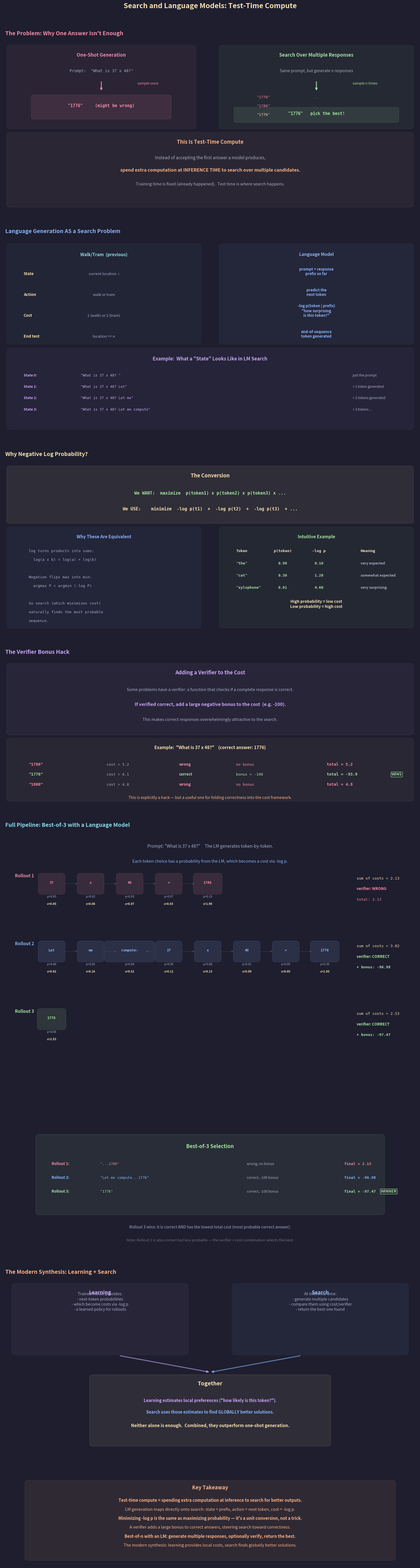

The matplotlib source for this figure: (Note: this script raises an exception after producing the figure.)
"""
Lecture 5 Visual: Search and Language Models — Test-Time Compute

Shows:
1. The problem: one-shot generation vs search — why a single sample isn't enough
2. Mapping LM generation onto the search framework (state, action, cost)
3. Why -log p: minimizing sum of -log p = maximizing product of p (with visual)
4. The verifier bonus hack: folding correctness into the cost
5. Concrete example: best-of-n with an LM on a math prompt, showing multiple
   rollouts token-by-token with costs, verifier check, and winner selection
6. The modern synthesis: learning provides costs, search finds better solutions
"""

import os
import numpy as np
import matplotlib.pyplot as plt
import matplotlib.patches as patches
from matplotlib.gridspec import GridSpec

# ── Style ────────────────────────────────────────────────
BG      = "#1e1e2e"
TEXT    = "#cdd6f4"
SUBTLE  = "#6c7086"
MEDIUM  = "#a6adc8"
C_POS   = "#a6e3a1"
C_NEG   = "#f38ba8"
C_BOUND = "#f9e2af"
C_RULE  = "#fab387"
C_I     = "#89b4fa"
C_B     = "#cba6f7"
C_DIM   = "#585b70"
C_NODE  = "#89dceb"

plt.rcParams.update({
    "figure.facecolor": BG, "axes.facecolor": BG,
    "text.color": TEXT, "font.family": "sans-serif", "font.size": 11,
})


def box(ax, xy, w, h, color, alpha_f=0.06, lw=1.5):
    ax.add_patch(patches.FancyBboxPatch(
        xy, w, h, boxstyle="round,pad=0.15",
        facecolor=color, alpha=alpha_f, edgecolor=color, linewidth=lw))


def node(ax, cx, cy, label, color=C_NODE, r=0.28, fs=11, lw=2.0,
         alpha_f=0.12):
    c = plt.Circle((cx, cy), r, facecolor=color, alpha=alpha_f,
                    edgecolor=color, linewidth=lw, zorder=5)
    ax.add_patch(c)
    ax.text(cx, cy, str(label), ha="center", va="center",
            fontsize=fs, fontweight="bold", color=color, zorder=6)


# ═════════════════════════════════════════════════════════
fig = plt.figure(figsize=(16, 56))
fig.suptitle("Search and Language Models: Test-Time Compute",
             fontsize=18, fontweight="bold", y=0.998, color=C_BOUND)

gs = GridSpec(7, 1, figure=fig,
              height_ratios=[3.5, 4.0, 3.5, 3.0, 8.5, 3.5, 1.8],
              hspace=0.12,
              top=0.975, bottom=0.008, left=0.04, right=0.96)


# ─────────────────────────────────────────────────────────
#  ROW 0: The Problem — One-Shot vs Search
# ─────────────────────────────────────────────────────────
ax0 = fig.add_subplot(gs[0])
ax0.axis("off")
ax0.set_xlim(0, 16); ax0.set_ylim(-2, 8)
ax0.set_title("  The Problem: Why One Answer Isn't Enough",
              fontsize=14, fontweight="bold", color=C_NEG, pad=10, loc="left")

# One-shot side
box(ax0, (0.3, 3.0), 7.0, 4.5, C_NEG, alpha_f=0.06)
ax0.text(3.8, 7.0, "One-Shot Generation", fontsize=12, ha="center",
         fontweight="bold", color=C_NEG)

ax0.text(3.8, 6.1, 'Prompt:  "What is 37 x 48?"', fontsize=10,
         ha="center", fontfamily="monospace", color=MEDIUM)

# Arrow down
ax0.annotate("", xy=(3.8, 5.0), xytext=(3.8, 5.6),
             arrowprops=dict(arrowstyle="-|>", color=C_NEG, lw=2))
ax0.text(5.2, 5.4, "sample once", fontsize=9, color=C_NEG)

ax0.add_patch(patches.FancyBboxPatch(
    (1.2, 3.5), 5.2, 1.2, boxstyle="round,pad=0.1",
    facecolor=C_NEG, alpha=0.10, edgecolor=C_NEG, linewidth=1.5))
ax0.text(3.8, 4.1, '"1776"     (might be wrong)', fontsize=10.5,
         ha="center", fontfamily="monospace", color=C_NEG, fontweight="bold")

# Search side
box(ax0, (8.5, 3.0), 7.2, 4.5, C_POS, alpha_f=0.06)
ax0.text(12.1, 7.0, "Search Over Multiple Responses", fontsize=12,
         ha="center", fontweight="bold", color=C_POS)

ax0.text(12.1, 6.1, 'Same prompt, but generate n responses', fontsize=10,
         ha="center", color=MEDIUM)

ax0.annotate("", xy=(12.1, 5.0), xytext=(12.1, 5.6),
             arrowprops=dict(arrowstyle="-|>", color=C_POS, lw=2))
ax0.text(13.5, 5.4, "sample n times", fontsize=9, color=C_POS)

responses = [
    ('"1776"', C_NEG, "x"),
    ('"1786"', C_NEG, "x"),
    ('"1776"', C_BOUND, "check"),
]
for i, (resp, c, status) in enumerate(responses):
    y = 4.6 - i * 0.5
    ax0.text(9.8, y, resp, fontsize=9.5, fontfamily="monospace", color=c)
    ax0.text(12.0, y, "...", fontsize=9, color=C_DIM)

ax0.add_patch(patches.FancyBboxPatch(
    (9.0, 3.3), 6.2, 0.7, boxstyle="round,pad=0.08",
    facecolor=C_POS, alpha=0.10, edgecolor=C_POS, linewidth=1.5))
ax0.text(12.1, 3.65, '"1776"   pick the best!', fontsize=10.5,
         ha="center", fontfamily="monospace", color=C_POS, fontweight="bold")

# Bottom: what is test-time compute
box(ax0, (0.3, -1.5), 15.4, 4.0, C_RULE, alpha_f=0.06)
ax0.text(8, 2.0, "This Is Test-Time Compute", fontsize=13, ha="center",
         fontweight="bold", color=C_RULE)
ax0.text(8, 1.1,
    "Instead of accepting the first answer a model produces,",
    fontsize=11, ha="center", color=MEDIUM)
ax0.text(8, 0.4,
    "spend extra computation at INFERENCE TIME to search over multiple candidates.",
    fontsize=11.5, ha="center", color=C_RULE, fontweight="bold")
ax0.text(8, -0.4,
    "Training time is fixed (already happened).  Test time is where search happens.",
    fontsize=10.5, ha="center", color=MEDIUM, fontstyle="italic")


# ─────────────────────────────────────────────────────────
#  ROW 1: Mapping LM Generation onto Search Framework
# ─────────────────────────────────────────────────────────
ax1 = fig.add_subplot(gs[1])
ax1.axis("off")
ax1.set_xlim(0, 16); ax1.set_ylim(-2.5, 8)
ax1.set_title("  Language Generation AS a Search Problem",
              fontsize=14, fontweight="bold", color=C_I, pad=10, loc="left")

# Walk/tram mapping on left, LM mapping on right
box(ax1, (0.3, 2.5), 7.2, 5.0, C_NODE, alpha_f=0.04, lw=1.2)
ax1.text(3.9, 7.0, "Walk/Tram  (previous)", fontsize=11, ha="center",
         fontweight="bold", color=C_NODE)

box(ax1, (8.5, 2.5), 7.2, 5.0, C_I, alpha_f=0.06, lw=1.5)
ax1.text(12.1, 7.0, "Language Model", fontsize=11, ha="center",
         fontweight="bold", color=C_I)

mappings = [
    ("State", "current location  i",
     "prompt + response\nprefix so far"),
    ("Action", "walk or tram",
     "predict the\nnext token"),
    ("Cost", "1 (walk) or 2 (tram)",
     '-log p(token | prefix)\n"how surprising\nis this token?"'),
    ("End test", "location == n",
     "end-of-sequence\ntoken generated"),
]

for i, (label, walk, lm) in enumerate(mappings):
    y = 6.0 - i * 1.1
    ax1.text(0.8, y, label, fontsize=10, fontweight="bold", color=C_BOUND)
    ax1.text(3.9, y, walk, fontsize=9.5, ha="center", color=MEDIUM,
             linespacing=1.2)
    ax1.text(12.1, y, lm, fontsize=9.5, ha="center", color=C_I,
             fontweight="bold", linespacing=1.2)

# Concrete state example
box(ax1, (0.3, -2.0), 15.4, 4.0, C_B, alpha_f=0.05)
ax1.text(8, 1.5, "Example:  What a \"State\" Looks Like in LM Search",
         fontsize=12, ha="center", fontweight="bold", color=C_B)

states_ex = [
    ('State 0:', '"What is 37 x 48? "', "just the prompt"),
    ('State 1:', '"What is 37 x 48? Let"', "+ 1 token generated"),
    ('State 2:', '"What is 37 x 48? Let me"', "+ 2 tokens generated"),
    ('State 3:', '"What is 37 x 48? Let me compute"', "+ 3 tokens ..."),
]
for i, (lbl, state, note) in enumerate(states_ex):
    y = 0.65 - i * 0.6
    ax1.text(0.8, y, lbl, fontsize=9, color=C_B, fontweight="bold")
    ax1.text(3.0, y, state, fontsize=9, fontfamily="monospace", color=C_B)
    ax1.text(13.5, y, note, fontsize=8.5, color=MEDIUM, fontstyle="italic")


# ─────────────────────────────────────────────────────────
#  ROW 2: Why -log p  (the cost conversion)
# ─────────────────────────────────────────────────────────
ax2 = fig.add_subplot(gs[2])
ax2.axis("off")
ax2.set_xlim(0, 16); ax2.set_ylim(-2.5, 7.5)
ax2.set_title("  Why Negative Log Probability?",
              fontsize=14, fontweight="bold", color=C_BOUND, pad=10, loc="left")

# The key equation
box(ax2, (0.3, 4.0), 15.4, 3.0, C_BOUND, alpha_f=0.08)
ax2.text(8, 6.5, "The Conversion", fontsize=13, ha="center",
         fontweight="bold", color=C_BOUND)
ax2.text(8, 5.5,
    "We WANT:  maximize  p(token1) x p(token2) x p(token3) x ...",
    fontsize=11, ha="center", fontfamily="monospace", color=C_POS,
    fontweight="bold")
ax2.text(8, 4.6,
    "We USE:    minimize  -log p(t1)  +  -log p(t2)  +  -log p(t3)  + ...",
    fontsize=11, ha="center", fontfamily="monospace", color=C_BOUND,
    fontweight="bold")

# Why they're equivalent
box(ax2, (0.3, -2.0), 7.2, 5.5, C_I, alpha_f=0.05)
ax2.text(3.9, 3.0, "Why These Are Equivalent", fontsize=11, ha="center",
         fontweight="bold", color=C_I)
why_lines = [
    "log turns products into sums:",
    "  log(a x b) = log(a) + log(b)",
    "",
    "Negation flips max into min:",
    "  argmax P = argmin (-log P)",
    "",
    "So search (which minimizes cost)",
    "naturally finds the most probable",
    "sequence.",
]
for i, line in enumerate(why_lines):
    ax2.text(1.0, 2.2 - i * 0.5, line, fontsize=9.5,
             fontfamily="monospace", color=MEDIUM if line else TEXT)

# Intuitive example
box(ax2, (8.5, -2.0), 7.2, 5.5, C_POS, alpha_f=0.05)
ax2.text(12.1, 3.0, "Intuitive Example", fontsize=11, ha="center",
         fontweight="bold", color=C_POS)

ex_tokens = [
    ("Token", "p(token)", "-log p", "Meaning"),
    ('"the"', "0.90", "0.10", "very expected"),
    ('"cat"', "0.30", "1.20", "somewhat expected"),
    ('"xylophone"', "0.01", "4.60", "very surprising"),
]
for i, (tok, prob, cost, meaning) in enumerate(ex_tokens):
    y = 2.2 - i * 0.7
    is_header = (i == 0)
    c_tok = C_BOUND if is_header else C_POS
    fw = "bold"
    ax2.text(9.0, y, tok, fontsize=9.5, color=c_tok, fontweight=fw,
             fontfamily="monospace")
    ax2.text(10.8, y, prob, fontsize=9.5, color=c_tok, fontweight=fw,
             fontfamily="monospace", ha="center")
    ax2.text(12.2, y, cost, fontsize=9.5, color=c_tok, fontweight=fw,
             fontfamily="monospace", ha="center")
    ax2.text(13.8, y, meaning, fontsize=9, color=MEDIUM if not is_header
             else C_BOUND, fontweight=fw)

ax2.text(12.1, -1.0,
    "High probability = low cost\nLow probability = high cost",
    fontsize=10, ha="center", color=C_BOUND, fontweight="bold",
    linespacing=1.4)


# ─────────────────────────────────────────────────────────
#  ROW 3: Verifier Bonus Hack
# ─────────────────────────────────────────────────────────
ax3 = fig.add_subplot(gs[3])
ax3.axis("off")
ax3.set_xlim(0, 16); ax3.set_ylim(-2.5, 6.5)
ax3.set_title("  The Verifier Bonus Hack",
              fontsize=14, fontweight="bold", color=C_B, pad=10, loc="left")

box(ax3, (0.3, 2.0), 15.4, 4.0, C_B, alpha_f=0.06)
ax3.text(8, 5.5, "Adding a Verifier to the Cost", fontsize=13,
         ha="center", fontweight="bold", color=C_B)
ax3.text(8, 4.5,
    "Some problems have a verifier: a function that checks if a complete response is correct.",
    fontsize=10.5, ha="center", color=MEDIUM)
ax3.text(8, 3.6,
    "If verified correct, add a large negative bonus to the cost  (e.g. -100).",
    fontsize=11.5, ha="center", color=C_B, fontweight="bold")
ax3.text(8, 2.7,
    "This makes correct responses overwhelmingly attractive to the search.",
    fontsize=10.5, ha="center", color=MEDIUM)

# Example
box(ax3, (0.3, -2.0), 15.4, 3.5, C_BOUND, alpha_f=0.05)
ax3.text(8, 1.0, "Example:  \"What is 37 x 48?\"    (correct answer: 1776)",
         fontsize=11, ha="center", fontweight="bold", color=C_BOUND)

responses_v = [
    ('"1786"', "cost = 5.2", "wrong",   "no bonus",       "total = 5.2",  C_NEG),
    ('"1776"', "cost = 6.1", "correct", "bonus = -100",   "total = -93.9", C_POS),
    ('"1800"', "cost = 4.8", "wrong",   "no bonus",       "total = 4.8",  C_NEG),
]
for i, (resp, cost, verdict, bonus, total, c) in enumerate(responses_v):
    y = 0.0 - i * 0.6
    ax3.text(1.0, y, resp, fontsize=10, fontfamily="monospace", color=c,
             fontweight="bold")
    ax3.text(4.0, y, cost, fontsize=9.5, fontfamily="monospace", color=MEDIUM)
    ax3.text(6.8, y, verdict, fontsize=9.5, color=c, fontweight="bold")
    ax3.text(9.0, y, bonus, fontsize=9.5, fontfamily="monospace", color=c)
    ax3.text(12.5, y, total, fontsize=10, fontfamily="monospace", color=c,
             fontweight="bold")
    if c == C_POS:
        ax3.text(15.0, y, "WINS", fontsize=10, fontweight="bold", color=C_POS,
                 bbox=dict(facecolor=BG, edgecolor=C_POS, pad=3,
                           boxstyle="round,pad=0.15"))

ax3.text(8, -2.0,
    "This is explicitly a hack — but a useful one for folding correctness into the cost framework.",
    fontsize=10, ha="center", color=C_RULE, fontstyle="italic")


# ─────────────────────────────────────────────────────────
#  ROW 4: Concrete Example — Best-of-n with an LM
# ─────────────────────────────────────────────────────────
ax4 = fig.add_subplot(gs[4])
ax4.axis("off")
ax4.set_xlim(-0.5, 16.5); ax4.set_ylim(-7, 13)
ax4.set_title("  Full Pipeline: Best-of-3 with a Language Model",
              fontsize=14, fontweight="bold", color=C_NODE, pad=10, loc="left")

ax4.text(8, 12.2,
    'Prompt: "What is 37 x 48?"     The LM generates token-by-token.',
    fontsize=11, ha="center", color=MEDIUM)
ax4.text(8, 11.5,
    "Each token choice has a probability from the LM, which becomes a cost via -log p.",
    fontsize=10.5, ha="center", color=C_I)

# Three rollouts shown as token-by-token chains
rollouts = [
    {
        "label": "Rollout 1",
        "tokens": ["37", "x", "48", "=", "1786"],
        "probs":  [0.95, 0.92, 0.93, 0.97, 0.15],
        "costs":  [0.05, 0.08, 0.07, 0.03, 1.90],
        "correct": False,
        "total_cost": 2.13,
        "color": C_NEG,
    },
    {
        "label": "Rollout 2",
        "tokens": ["Let", "me", "compute:", "37", "x", "48", "=", "1776"],
        "probs":  [0.40, 0.85, 0.60, 0.90, 0.88, 0.91, 0.95, 0.35],
        "costs":  [0.92, 0.16, 0.51, 0.11, 0.13, 0.09, 0.05, 1.05],
        "correct": True,
        "total_cost": 3.02,
        "color": C_I,
    },
    {
        "label": "Rollout 3",
        "tokens": ["1776"],
        "probs":  [0.08],
        "costs":  [2.53],
        "correct": True,
        "total_cost": 2.53,
        "color": C_POS,
    },
]

rollout_y_start = 10.5
rollout_spacing = 3.2

for r_idx, r in enumerate(rollouts):
    base_y = rollout_y_start - r_idx * rollout_spacing
    is_winner = (r["label"] == "Rollout 3")  # lowest total after bonus

    # Rollout label
    lbl_c = C_POS if is_winner else MEDIUM
    ax4.text(0, base_y + 0.3, r["label"], fontsize=11, fontweight="bold",
             color=r["color"])

    # Token chain
    n_tok = len(r["tokens"])
    tok_spacing = min(1.6, 13.0 / max(n_tok, 1))
    tok_start_x = 1.5

    for i, (tok, prob, cost) in enumerate(zip(r["tokens"], r["probs"],
                                               r["costs"])):
        tx = tok_start_x + i * tok_spacing

        # Token box
        tok_w = max(len(tok) * 0.22, 0.8)
        box(ax4, (tx - tok_w / 2, base_y - 0.35), tok_w, 0.7,
            r["color"], alpha_f=0.12, lw=1.2)
        ax4.text(tx, base_y, tok, fontsize=9, ha="center",
                 fontfamily="monospace", color=r["color"], fontweight="bold")

        # Probability and cost below
        ax4.text(tx, base_y - 0.65, f"p={prob:.2f}", fontsize=7.5,
                 ha="center", color=MEDIUM)
        ax4.text(tx, base_y - 1.0, f"c={cost:.2f}", fontsize=7.5,
                 ha="center", color=C_BOUND, fontweight="bold")

        # Arrow to next
        if i < n_tok - 1:
            ax4.annotate("",
                xy=(tx + tok_spacing - tok_w / 2 - 0.1, base_y),
                xytext=(tx + tok_w / 2 + 0.1, base_y),
                arrowprops=dict(arrowstyle="-|>", color=C_DIM, lw=1.0,
                                alpha=0.4))

    # Results on the right
    res_x = 14.0
    # Sum of costs
    ax4.text(res_x, base_y + 0.2,
             f"sum of costs = {r['total_cost']:.2f}",
             fontsize=9.5, fontfamily="monospace", color=C_BOUND)

    if r["correct"]:
        bonus_cost = r["total_cost"] - 100
        ax4.text(res_x, base_y - 0.3,
                 f"verifier: CORRECT",
                 fontsize=9.5, color=C_POS, fontweight="bold")
        ax4.text(res_x, base_y - 0.8,
                 f"+ bonus: {bonus_cost:.2f}",
                 fontsize=9.5, fontfamily="monospace", color=C_POS,
                 fontweight="bold")
    else:
        ax4.text(res_x, base_y - 0.3,
                 f"verifier: WRONG",
                 fontsize=9.5, color=C_NEG, fontweight="bold")
        ax4.text(res_x, base_y - 0.8,
                 f"total: {r['total_cost']:.2f}",
                 fontsize=9.5, fontfamily="monospace", color=C_NEG)

# Winner selection
box(ax4, (1, -5.0), 14, 3.5, C_POS, alpha_f=0.08, lw=2)
ax4.text(8, -2.0, "Best-of-3 Selection", fontsize=13, ha="center",
         fontweight="bold", color=C_POS)

selections = [
    ("Rollout 1:", '"...1786"', "cost = 2.13", "wrong, no bonus", "final = 2.13", C_NEG),
    ("Rollout 2:", '"Let me compute...1776"', "cost = 3.02", "correct, -100 bonus", "final = -96.98", C_I),
    ("Rollout 3:", '"1776"', "cost = 2.53", "correct, -100 bonus", "final = -97.47", C_POS),
]

for i, (lbl, resp, cost, note, final, c) in enumerate(selections):
    y = -2.8 - i * 0.65
    ax4.text(1.5, y, lbl, fontsize=9.5, color=c, fontweight="bold")
    ax4.text(3.5, y, resp, fontsize=9, fontfamily="monospace", color=c)
    ax4.text(9.5, y, note, fontsize=9, color=MEDIUM)
    ax4.text(13.5, y, final, fontsize=9.5, fontfamily="monospace",
             color=c, fontweight="bold")

ax4.text(15.0, -2.8 - 2 * 0.65, "WINNER",
         fontsize=10, fontweight="bold", color=C_POS,
         bbox=dict(facecolor=BG, edgecolor=C_POS, pad=3,
                   boxstyle="round,pad=0.15"))

ax4.text(8, -5.8,
    "Rollout 3 wins: it is correct AND has the lowest total cost (most probable correct answer).",
    fontsize=10, ha="center", color=MEDIUM, fontstyle="italic")
ax4.text(8, -6.4,
    "Note: Rollout 2 is also correct but less probable — the verifier + cost combination selects the best.",
    fontsize=9.5, ha="center", color=SUBTLE)


# ─────────────────────────────────────────────────────────
#  ROW 5: The Modern Synthesis
# ─────────────────────────────────────────────────────────
ax5 = fig.add_subplot(gs[5])
ax5.axis("off")
ax5.set_xlim(0, 16); ax5.set_ylim(-3, 7.5)
ax5.set_title("  The Modern Synthesis: Learning + Search",
              fontsize=14, fontweight="bold", color=C_RULE, pad=10, loc="left")

# Two pillars feeding into the synthesis
box(ax5, (0.5, 3.0), 6.5, 4.0, C_B, alpha_f=0.06)
ax5.text(3.75, 6.5, "Learning", fontsize=13, ha="center",
         fontweight="bold", color=C_B)
ax5.text(3.75, 5.5,
    "Trained model provides:\n"
    "- next-token probabilities\n"
    "- which become costs via -log p\n"
    "- a learned policy for rollouts",
    fontsize=10, ha="center", color=MEDIUM, linespacing=1.4)

box(ax5, (9.0, 3.0), 6.5, 4.0, C_I, alpha_f=0.06)
ax5.text(12.25, 6.5, "Search", fontsize=13, ha="center",
         fontweight="bold", color=C_I)
ax5.text(12.25, 5.5,
    "At inference time:\n"
    "- generate multiple candidates\n"
    "- compare them using cost/verifier\n"
    "- return the best one found",
    fontsize=10, ha="center", color=MEDIUM, linespacing=1.4)

# Arrows converging
ax5.annotate("", xy=(8, 1.8), xytext=(4.5, 2.8),
             arrowprops=dict(arrowstyle="-|>", color=C_B, lw=2.5, alpha=0.6))
ax5.annotate("", xy=(8, 1.8), xytext=(11.5, 2.8),
             arrowprops=dict(arrowstyle="-|>", color=C_I, lw=2.5, alpha=0.6))

# Result
box(ax5, (3.5, -2.5), 9, 4.0, C_BOUND, alpha_f=0.08, lw=2)
ax5.text(8, 1.0, "Together", fontsize=14, ha="center",
         fontweight="bold", color=C_BOUND)
ax5.text(8, 0.0,
    "Learning estimates local preferences (\"how likely is this token?\").",
    fontsize=10.5, ha="center", color=C_B, fontweight="bold")
ax5.text(8, -0.7,
    "Search uses those estimates to find GLOBALLY better solutions.",
    fontsize=10.5, ha="center", color=C_I, fontweight="bold")
ax5.text(8, -1.5,
    "Neither alone is enough.  Combined, they outperform one-shot generation.",
    fontsize=11, ha="center", color=C_BOUND, fontweight="bold")


# ─────────────────────────────────────────────────────────
#  ROW 6: Key Takeaway
# ─────────────────────────────────────────────────────────
ax6 = fig.add_subplot(gs[6])
ax6.axis("off")
ax6.set_xlim(0, 16); ax6.set_ylim(-3, 3.5)

box(ax6, (1.0, -2.5), 14, 5.5, C_RULE, alpha_f=0.08, lw=1.5)
ax6.text(8, 2.5, "Key Takeaway", fontsize=13, ha="center",
         fontweight="bold", color=C_RULE)

takeaways = [
    ("Test-time compute = spending extra computation at inference to search for better outputs.", True),
    ("LM generation maps directly onto search: state = prefix, action = next token, cost = -log p.", False),
    ("Minimizing -log p is the same as maximizing probability — it's a unit conversion, not a trick.", True),
    ("A verifier adds a large bonus to correct answers, steering search toward correctness.", False),
    ("Best-of-n with an LM: generate multiple responses, optionally verify, return the best.", True),
    ("The modern synthesis: learning provides local costs, search finds globally better solutions.", False),
]
for i, (txt, bold) in enumerate(takeaways):
    ax6.text(8, 1.6 - i * 0.65, txt, fontsize=10.5, ha="center",
             color=C_RULE, fontweight="bold" if bold else "normal")


# ── Save ─────────────────────────────────────────────────
out_dir = ("/Users/dominiclarner/Documents/GitHub/Stanford-CS221-Self-Study-2026"
           "/lecture_5_visuals")
os.makedirs(out_dir, exist_ok=True)
out = os.path.join(out_dir, "search_and_lms.png")
plt.savefig(out, dpi=200, bbox_inches="tight", facecolor=fig.get_facecolor())
plt.close()
print(f"Saved -> {out}")
